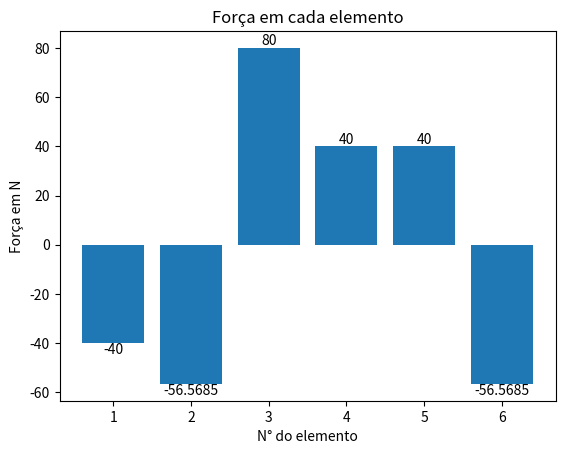

Here is the Python script that generated this plot:
import numpy as np
import matplotlib.pyplot as plt

def matriz_ID(nos_presos,n_nos):
    # Essa função monda a matriz os dos restritos (1) e irrestritos (0)
    # Entradas: nós restritos, número de nós
    
    ID = np.zeros((n_nos,n_gl)) # pre-alocagem com zeros
    for i in range(n_nos):
        if (i+1) in nos_presos:
            ID[i,0] = 1
            ID[i,1] = 1

    # Controle de qualidade
    # print('ID\n',ID)
    return(ID)

def matriz_propriedades(E,A,n_el):
    # Essa função monda a matriz de propriedades dos elementos
    # Entradas: Modo de Young, Área da seção transversão, número de elementos

    prop = np.zeros((2,n_el)) # pre-alocagem com zeros
    for i in range(n_el):
        prop[0][i] = E
        prop[1][i] = A

    # Controle de qualidade
    # print('Prop\n',prop)
    return(prop)

def matriz_IDM(ID):
    IDM = np.zeros((size_ID,n_gl),int) #pre-alocagem com zeros
    neq = 0
    for i in range(size_ID):
        for j in range(2):
            aux = ID[i][j]
            if aux == 0:
                neq = neq + 1
                IDM[i][j] = neq #Nó inrestrito, recebe um número de equação
    
    # Controle de qualidade
    # print('IDM\n',IDM)
    return(IDM,neq)

def matriz_elementar(E,A,inci1,inci2,coordxi,coordxj,coordyi,coordyj):
    # Essa função monda a matriz elementar
    # Entradas:Módulo de Young,
    #     Área da seção transveral
    #     primeiro nó do elemento
    #     segundo nó do elemento
    #     coordenada x do nó inicial
    #     coordenada x do nó final
    #     coordenada y do nó inicial
    #     coordenada y do nó final

    l = np.sqrt((coordxj-coordxi)**2 + (coordyj-coordyi)**2)
    cos_theta = (coordxj-coordxi)/l
    sin_theta = (coordyj-coordyi)/l
    R = np.array([[cos_theta**2, cos_theta*sin_theta, -cos_theta**2, -cos_theta*sin_theta],
           [cos_theta*sin_theta, sin_theta**2, -cos_theta*sin_theta, -sin_theta**2],
           [-cos_theta**2, -cos_theta*sin_theta, cos_theta**2, cos_theta*sin_theta],
           [-cos_theta*sin_theta, -sin_theta**2, cos_theta*sin_theta, sin_theta**2]])
    K = ((E*A)/l)*R

    # Controle de qualidade
    # print(inci1,inci2,coordxi,coordxj,coordyi,coordyj)
    # print('l',l)
    # print('cos:',cos_theta)
    # print('sin:',sin_theta)
    # print('K\n',K)
    return(K)

# Entrada de dados-----------------------------------------------------------------
# Coordenadas dos nós
coord = np.transpose(np.array([[0,0],[3,0],[0,3],[3,3],[6,3]]))

# Mapa dos nós em cada elemento
inci = np.transpose(np.array([[1,2],[1,4],[3,4],[4,5],[2,4],[2,5]]))     

# Módulo de young
E = 1e6
# Área da seção transversal
A = 1e-2

# Nós presos (restritos)
no_preso = [1,3]

# Aplicação de força

force = np.transpose(np.array([[0,0],[0,0],[0,0],[0,0],[0,-40]]))

# Controle do gráfico

# Plotar gráfico (y/n)

plt_q = 'y'

# Fator de aumento do dano (para efeitos de visualização)

fator = 5 

# Não tem interação do usuário a partir desse ponto--------------------------------

# Montagem das matrizes
n_gl = np.size(coord,0) #Número de graus de liberdade
size_ID = np.size(coord,1)    # número de nós(colunas de coord)
size_inci = np.size(inci,1)  # número de elementos (colunas de inci)
ID = matriz_ID(no_preso,size_ID) #nós com restrição          
prop = matriz_propriedades(E,A,size_inci) #matriz de propriedades
IDM,neq = matriz_IDM(ID)

# Controle de qualidade
# elemento = 6
# e = elemento - 1
# K = matriz_elementar(
#     prop[0][e],
#     prop[1][e],
#     inci[0][e],
#     inci[1][e],
#     coord[0][inci[0][e]-1],
#     coord[0][inci[1][e]-1],
#     coord[1][inci[0][e]-1],
#     coord[1][inci[1][e]-1])
# print('Ke\n',K)
# print('gl',n_gl)
# print('size_ID',size_ID)
# print('size_inci', size_inci)
# print('ID\n', ID)
# print('IMD\n', IDM)
# print('neq', neq)
# print('coord\n', coord)
# print('inci\n', inci)
# print('força', force)


# Vetores de força

F = np.zeros((neq,1))    #pre-alocagem (-1 pq começa na posição zero)
for i in range(size_ID):
    for j in range(n_gl):
        eq = IDM[i][j]
        if eq != 0:
            F[eq-1] = force[j][i]   #-1 pq começa na posição zero

# Controle de qualidade
# print('F',F)

# Montagem do sistema (forma eficiente)-------------------------------------------

neq = 2*(size_ID-np.size(no_preso,0)) #número de equações
K = np.zeros((neq,neq))     # pre-alocagem com zeros
LM = np.zeros((2,2),int)      # pre-alocagem com zeros

# Controle de qualidade
# print('neq\n',neq)

for e in range(size_inci):
    for j in range(2):      # Número de nós por elemento
        no = inci[j][e]
        
        # Controle de qualidade
        # print(no)
        
        for i in range(n_gl):  # Range até o número de gl por nó
            eq = IDM[no-1][i]
            LM[i][j] = eq

            # Controle de qualidade
            # print(eq)
            #print(LM)

    for j in range(1,3):
        ii = 2*(j-1)
        for i in range(1,n_gl+1):
            l = LM[i-1][j-1]

            # Controle de qualidade
            # print(l)

            ll = ii + i
            for n in range(1,3):
                if l != 0:
                    jj = 2*(n-1)
                    for k in range(1,n_gl+1):
                        m = LM[k-1][n-1]
                        ml = jj + k
                        Ke = matriz_elementar(
                        prop[0][e],
                        prop[1][e],
                        inci[0][e],
                        inci[1][e],
                        coord[0][inci[0][e]-1],
                        coord[0][inci[1][e]-1],
                        coord[1][inci[0][e]-1],
                        coord[1][inci[1][e]-1])

                        # Controle de qualidade
                        # print(l,m,ll,ml)
                        
                        if m != 0:
                            K[l-1][m-1] = K[l-1][m-1] + Ke[ll-1][ml-1]

# Controle de qualidade
# print('K\n',K)

# Solução do problema ------------------------------------------------------------

U = np.matmul(np.linalg.inv(K),F)

V = np.zeros((size_ID,2))
for i in range(size_ID):
    for j in range(2): #graus de liberdade
        eq = IDM[i][j]
        if eq != 0:
            V[i][j] = U[eq-1]

# Controle de qualidade
# print('U\n',U)
# print('V\n',V)

# Calculo do sistema deformado----------------------------------------------------

coord_f = coord + fator*V.transpose()

# Controle de qualidade
# print(coord_f)

# Carregamento interno------------------------------------------------------------

Fe = np.zeros((size_inci,2))
for i in range(size_inci):
    noI = inci[0][i] - 1
    noJ = inci[1][i] - 1
    xI = coord[0][noI]
    xJ = coord[0][noJ]
    yI = coord[1][noI]
    yJ = coord[1][noJ]
    l = np.sqrt((xJ-xI)**2 + (yJ-yI)**2)
    cos_theta = (xJ-xI)/l
    sin_theta = (yJ-yI)/l
    sigma_e = -cos_theta*V[noI][0] - sin_theta*V[noI][1] + cos_theta*V[noJ][0] + sin_theta*V[noJ][1]
    Fe[i][0] = i + 1
    Fe[i][1] = (E*A/l)*sigma_e

# Controle de qualidade
# print(Fe)

if plt_q.lower() == 'y':
    plt.title('Força em cada elemento')
    plt.xlabel('N° do elemento')
    plt.ylabel('Força em N')
    plt.bar_label(plt.bar(Fe[:,0],Fe[:,1]))
    plt.show()

# Plotagem de gráficos (Não implementado)-----------------------------------------

# xy1 = np.zeros((size_ID+1,2))
# xy2 = np.zeros((size_ID+1,2))

# if plt_q.lower() == 'y':
#     for i in range(size_ID+1):
#         a = inci[0][i]-1
#         b = inci[1][i]-1
#         xy1[i][0] = coord[0][a]
#         xy1[i][1] = coord[1][a]
#         xy2[i][0] = coord[0][b]
#         xy2[i][1] = coord[1][b]
    
# Controle de qualidade
# print('xy1\n',xy1,'\nxy2\n',xy2)
# plt.plot(xy1[:,0],xy1[:,1])
# plt.show()
